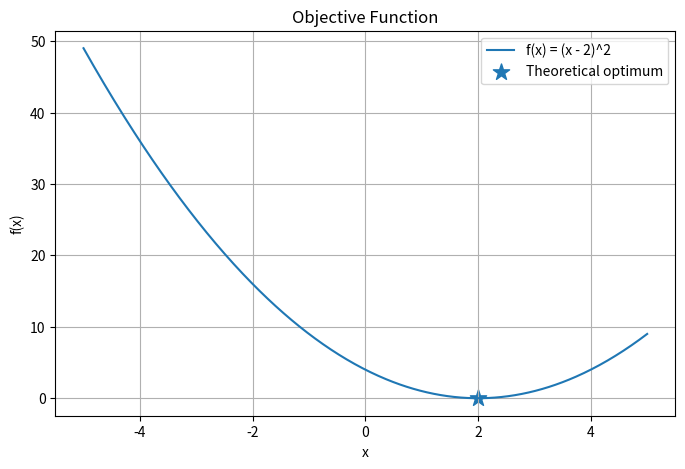

This figure's Python source:
# 第二章 2.1
# 主題：最佳化問題與目標函數
#
# Function:
# f(x) = (x - 2)^2
#
# Purpose:
# 1. Draw objective function
# 2. Identify theoretical optimum
# 3. Understand minimization
# ============================================================

import numpy as np
import matplotlib.pyplot as plt


# ------------------------------------------------------------
# 1. Define objective function
# ------------------------------------------------------------

def objective(x):

    return (x - 2)**2


# ------------------------------------------------------------
# 2. Generate x values
# ------------------------------------------------------------

x = np.linspace(
    -5,
    5,
    500
)

y = objective(
    x
)


# ------------------------------------------------------------
# 3. Theoretical optimum
# ------------------------------------------------------------

x_best = 2

y_best = objective(
    x_best
)


# ------------------------------------------------------------
# 4. Draw function
# ------------------------------------------------------------

plt.figure(
    figsize=(8, 5)
)

plt.plot(
    x,
    y,
    label="f(x) = (x - 2)^2"
)

plt.scatter(
    x_best,
    y_best,
    marker="*",
    s=150,
    label="Theoretical optimum"
)

plt.xlabel(
    "x"
)

plt.ylabel(
    "f(x)"
)

plt.title(
    "Objective Function"
)

plt.legend()

plt.grid(True)

plt.show()


# ------------------------------------------------------------
# 5. Print result
# ------------------------------------------------------------

print("Theoretical optimal x =", x_best)

print("Minimum function value =", y_best)
